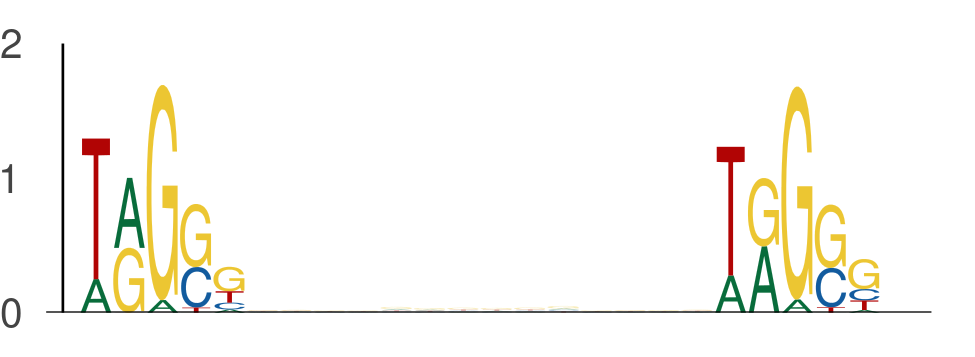

Values plotted in this chart, from the file beside it:
seq_index, start_position, end_position, is_reversed_complement
184, 48, 53, 0
184, 67, 72, 0
3718, 33, 38, 0
3718, 52, 57, 0
7653, 53, 58, 0
7653, 72, 77, 0
2203, 51, 56, 0
2203, 70, 75, 0
615, 28, 33, 0
615, 47, 52, 0
4671, 7, 12, 0
4671, 26, 31, 0
1220, 32, 37, 0
1220, 51, 56, 0
6356, 48, 53, 0
6356, 67, 72, 0
2441, 42, 47, 0
2441, 61, 66, 0
5157, 48, 53, 0
5157, 67, 72, 0
4188, 51, 56, 0
4188, 70, 75, 0
6901, 54, 59, 0
6901, 73, 78, 0
4609, 21, 26, 0
4609, 40, 45, 0
196, 42, 47, 0
196, 61, 66, 0
3437, 51, 56, 0
3437, 70, 75, 0
7089, 32, 37, 0
7089, 51, 56, 0
5906, 19, 24, 0
5906, 38, 43, 0
2608, 53, 58, 0
2608, 72, 77, 0
5446, 55, 60, 0
5446, 74, 79, 0
2475, 52, 57, 0
2475, 71, 76, 0
4053, 27, 32, 0
4053, 46, 51, 0
4629, 47, 52, 0
4629, 66, 71, 0
4698, 49, 54, 0
4698, 68, 73, 0
6170, 55, 60, 0
6170, 74, 79, 0
4296, 27, 32, 0
4296, 46, 51, 0
7540, 44, 49, 0
7540, 63, 68, 0
3142, 37, 42, 0
3142, 56, 61, 0
3356, 46, 51, 0
3356, 65, 70, 0
2301, 56, 61, 0
2301, 75, 80, 0
2192, 47, 52, 0
2192, 66, 71, 0
... 626 more rows
